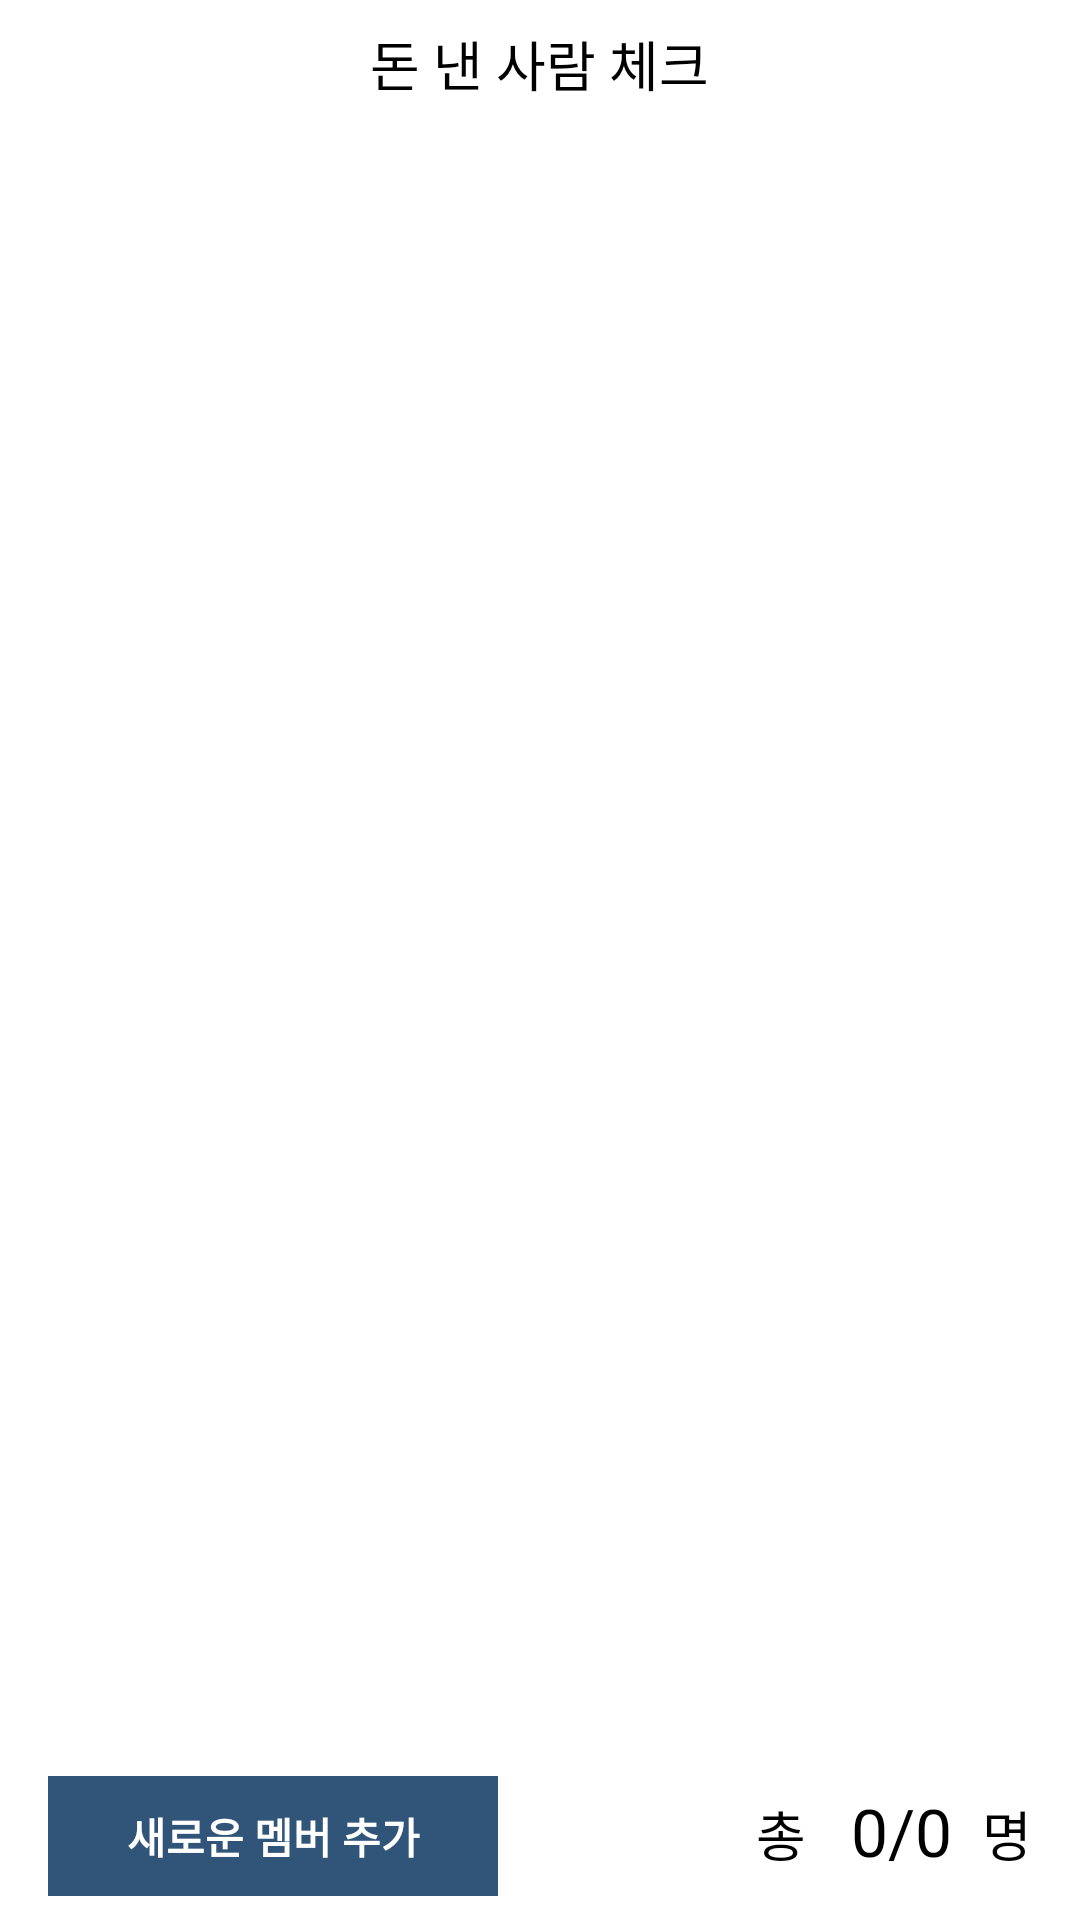

Write the Android layout XML for this screen, with the resource values it uses.
<!-- AndroidManifest.xml: application theme MyTheme -->
<!-- res/layout/activity_tab1.xml -->
<RelativeLayout xmlns:android="http://schemas.android.com/apk/res/android"
    xmlns:tools="http://schemas.android.com/tools"
    android:layout_width="match_parent"
    android:layout_height="match_parent"
    android:paddingBottom="@dimen/activity_vertical_margin"
    android:paddingLeft="@dimen/activity_horizontal_margin"
    android:paddingRight="@dimen/activity_horizontal_margin"
    android:paddingTop="@dimen/activity_vertical_margin"
    tools:context=".Tab1Activity" >

    <ListView
        android:id="@+id/lv_tab1_member"
        android:layout_width="match_parent"
        android:layout_height="wrap_content"
        android:layout_above="@+id/btn_tab1_add"
        android:layout_below="@+id/textView1" >

    </ListView>

    <TextView
        android:id="@+id/textView1"
        android:layout_width="wrap_content"
        android:layout_height="wrap_content"
        android:layout_alignParentTop="true"
        android:layout_centerHorizontal="true"
        android:text="돈 낸 사람 체크"
        android:textAppearance="?android:attr/textAppearanceMedium" />

    <Button
        android:id="@+id/btn_tab1_add"
        android:layout_width="150dp"
        android:layout_height="40dp"
        android:layout_alignLeft="@+id/lv_tab1_member"
        android:layout_alignParentBottom="true"
        android:onClick="addMember"
        android:background="#305579"
        android:textColor="#FFFFFF"
        android:textStyle="bold"
        android:text="새로운 멤버 추가" />

    <TextView
        android:id="@+id/tv_tab1_allnum"
        android:layout_width="wrap_content"
        android:layout_height="wrap_content"        
        android:layout_marginRight="10dp"
        android:layout_toLeftOf="@+id/textView4"
        android:layout_marginBottom="7dp"
        android:layout_alignParentBottom="true"
        android:gravity="right"
        android:text="0/0"
        android:textAppearance="?android:attr/textAppearanceLarge" />

    <TextView
        android:id="@+id/textView4"
        android:layout_width="wrap_content"
        android:layout_height="wrap_content"
        android:layout_alignParentRight="true"
        android:layout_alignBaseline="@+id/tv_tab1_allnum"
        android:text="명"
        android:textAppearance="?android:attr/textAppearanceMedium" />

    <TextView
        android:id="@+id/textView2"
        android:layout_width="wrap_content"
        android:layout_height="wrap_content"
        android:layout_marginRight="15dp"
        android:layout_toLeftOf="@+id/tv_tab1_allnum"
        android:layout_alignBaseline="@+id/tv_tab1_allnum"
        android:text="총"
        android:textAppearance="?android:attr/textAppearanceMedium" />

</RelativeLayout>
<!-- resources referenced by this layout -->
<resources>
  <dimen name="activity_horizontal_margin">16dp</dimen>
  <dimen name="activity_vertical_margin">8dp</dimen>
  <style name="MyTheme" parent="android:Theme.Light">
          <item name="android:tabWidgetStyle">@android:style/Widget.Holo.Light.TabWidget</item>
          <item name="android:windowTitleBackgroundStyle">@style/WindowTitlebarBackground</item>
  	</style>
  <style name="WindowTitlebarBackground">
  		<item name="android:background">@drawable/custom_titlebar</item>
  	</style>
  <!-- drawable custom_titlebar (drawable) -->
  <shape xmlns:android="http://schemas.android.com/apk/res/android">
  	<gradient android:startColor="#305579" android:endColor="#77305579" android:angle="90">
  	</gradient>
  </shape>
</resources>
